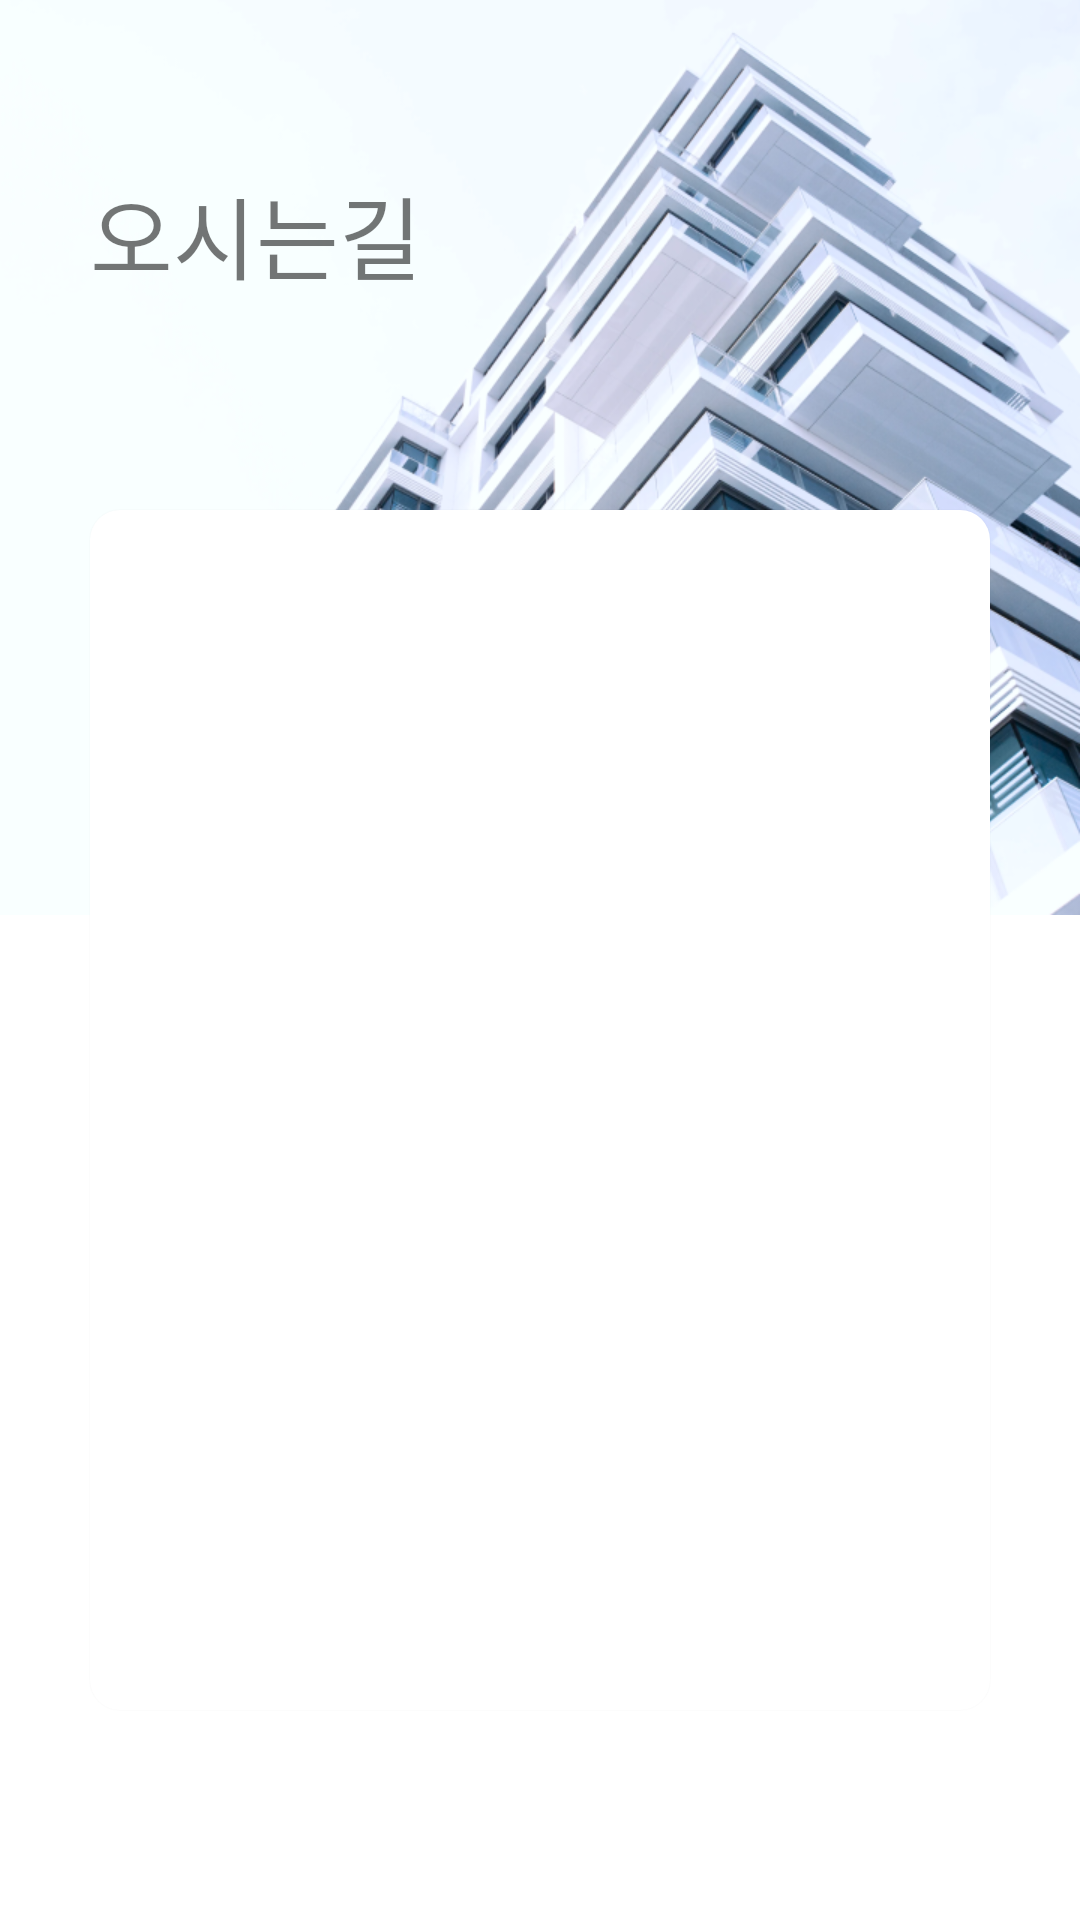

Reconstruct the res/layout file that produces this screen, plus the resources it refers to.
<!-- AndroidManifest.xml: application theme AppTheme -->
<!-- res/layout/fragment_map.xml -->
<?xml version="1.0" encoding="utf-8"?>
<androidx.constraintlayout.widget.ConstraintLayout
        xmlns:android="http://schemas.android.com/apk/res/android"
        xmlns:app="http://schemas.android.com/apk/res-auto"
        xmlns:tools="http://schemas.android.com/tools"
        android:layout_width="match_parent"
        android:layout_height="match_parent"
        android:background="#ffffff"
        tools:context=".ui.map.MapFragment">
    <ImageButton
            android:id="@+id/btnBack"
            android:layout_width="20dp"
            android:layout_height="?attr/actionBarSize"
            android:scaleType="fitCenter"
            android:layout_marginLeft="10dp"
            app:layout_constraintTop_toTopOf="parent"
            app:layout_constraintStart_toStartOf="parent"
            android:background="@android:color/transparent"
            android:src="@drawable/left_arrow"/>

    <TextView
            android:id="@+id/title"
            android:layout_width="wrap_content"
            android:layout_height="wrap_content"
            android:text="오시는길"
            android:elevation="1dp"
            app:layout_constraintTop_toBottomOf="@+id/btnBack"
            app:layout_constraintStart_toEndOf="@+id/btnBack"
            android:textSize="@dimen/title_size"/>

    <ImageView
            android:layout_width="match_parent"
            android:layout_height="wrap_content"
            android:adjustViewBounds="true"
            app:layout_constraintTop_toTopOf="parent"
            app:layout_constraintStart_toStartOf="parent"
            android:src="@drawable/map_img"
    />
    <RelativeLayout
            android:id="@+id/map_view"
            android:background="@drawable/rounded_box"
            android:elevation="1dp"
            app:layout_constraintVertical_chainStyle="packed"
            app:layout_constraintStart_toStartOf="@+id/title"
            app:layout_constraintTop_toBottomOf="@+id/title"
            app:layout_constraintBottom_toBottomOf="parent"
            android:layout_width="match_parent"
            android:layout_height="400dp"
            android:layout_marginStart="30sp"
            android:layout_marginEnd="30sp"
    />


</androidx.constraintlayout.widget.ConstraintLayout>
<!-- resources referenced by this layout -->
<resources>
  <dimen name="title_size">30sp</dimen>
  <!-- drawable map_img: png bitmap (drawable, 461987 bytes) -->
  <!-- drawable rounded_box (drawable) -->
  <?xml version="1.0" encoding="utf-8"?>
  <shape xmlns:android="http://schemas.android.com/apk/res/android">
  
      <solid
          android:color="#ffffff"/>
  
      <padding
          android:left="45px"
          android:top="15px"
          android:right="45px"
          android:bottom="15px"
          />
  
      <corners
          android:radius="30px"/>
  </shape>
  <style name="AppTheme" parent="Theme.AppCompat.Light.NoActionBar">
          
          <item name="colorPrimary">#BD1414</item>
          <item name="colorPrimaryDark">@color/colorPrimaryDark</item>
          <item name="colorAccent">#3C9FAC</item>
      </style>
  <color name="colorPrimaryDark">#171E45</color>
</resources>
